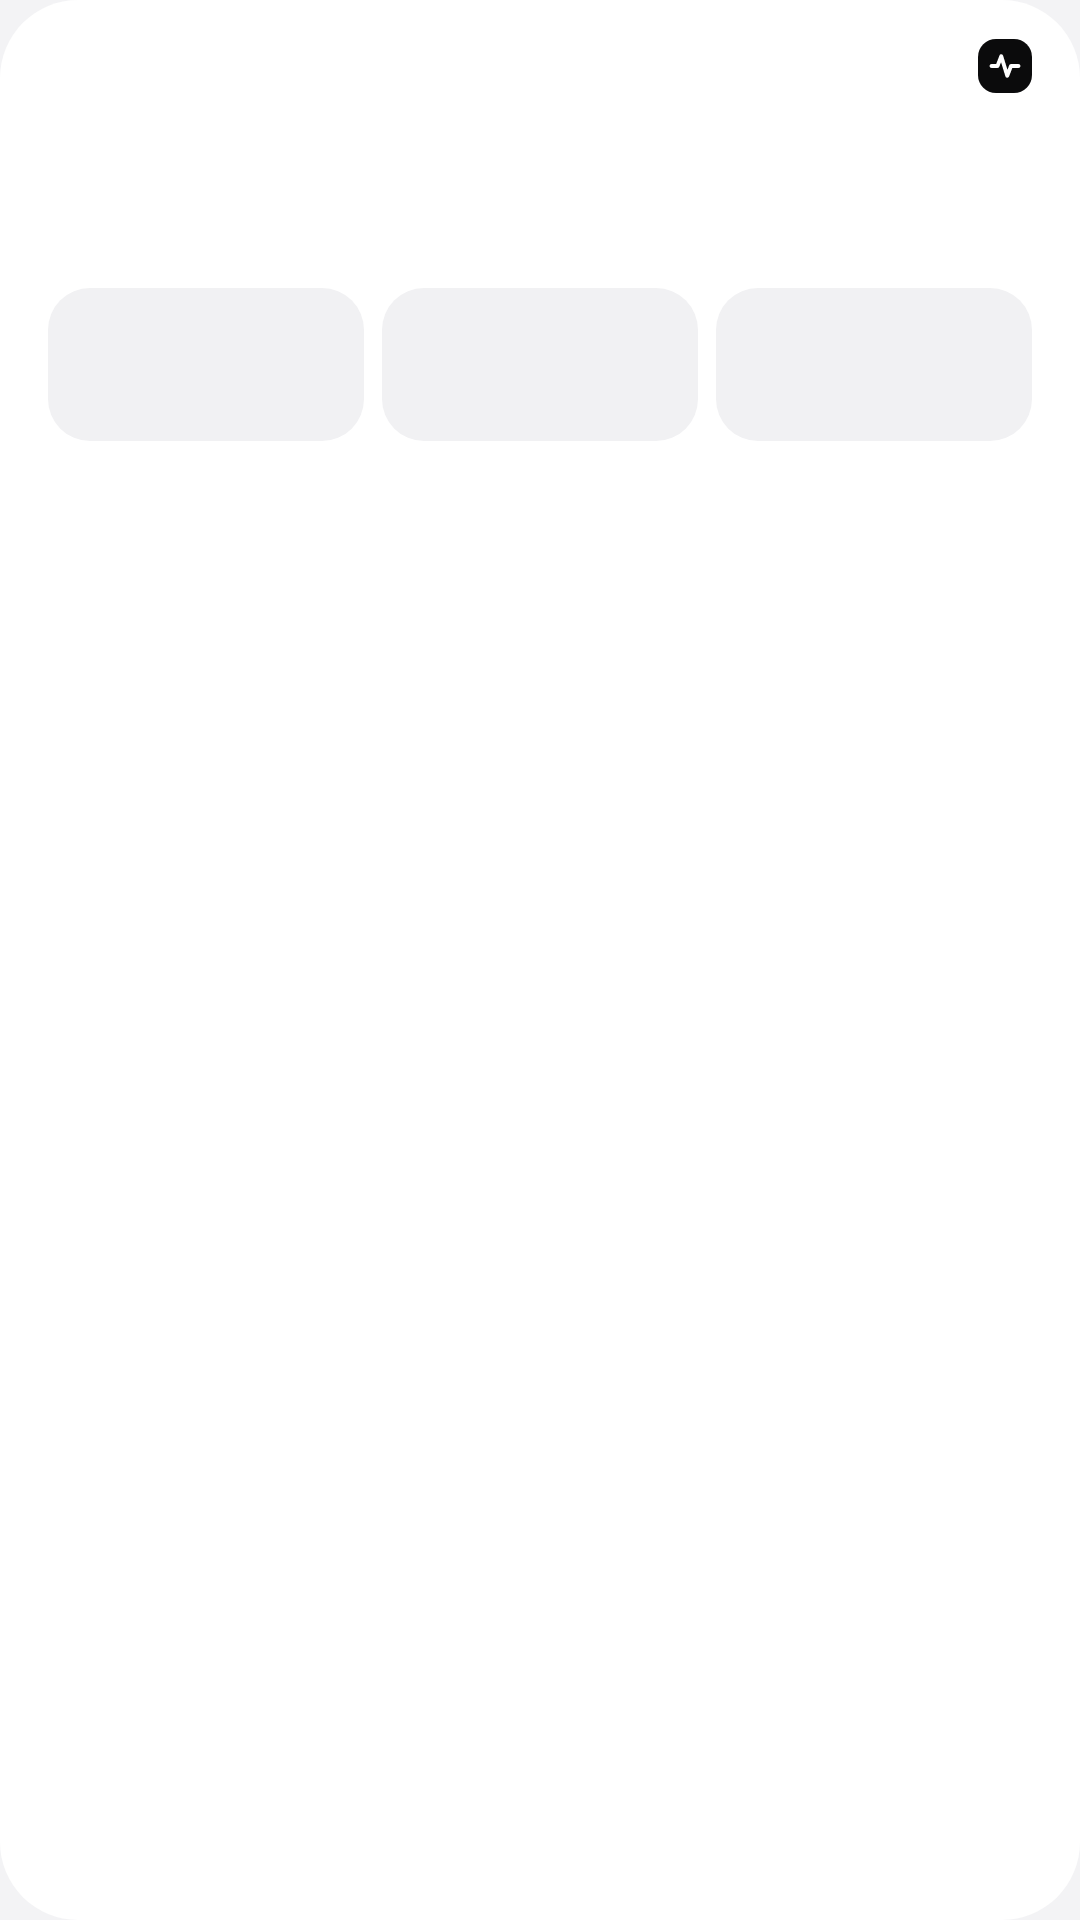

The Android layout XML behind this screen, and the referenced resources:
<!-- AndroidManifest.xml: application theme AppTheme -->
<!-- res/layout/w_usdt.xml -->
<?xml version="1.0" encoding="utf-8"?>

<LinearLayout xmlns:android="http://schemas.android.com/apk/res/android" android:id="@+id/w_page" android:layout_width="match_parent" android:layout_height="match_parent"
    android:orientation="vertical" android:background="@drawable/w_card" android:paddingLeft="16dp" android:paddingRight="16dp"
    android:paddingTop="13dp" android:paddingBottom="12dp" android:layoutDirection="rtl">
    <LinearLayout android:id="@+id/hdr" android:layout_width="match_parent" android:layout_height="wrap_content" android:orientation="horizontal" android:gravity="center_vertical" android:paddingLeft="30dp">
      <ImageView android:layout_width="18dp" android:layout_height="18dp" android:background="@drawable/w_logo_bg" android:padding="3dp" android:src="@drawable/w_pulse" />
      <TextView android:id="@+id/ht" android:layout_width="wrap_content" android:layout_height="wrap_content" android:textSize="12sp" android:textColor="@color/w_ink2" android:textStyle="bold" android:includeFontPadding="false" android:maxLines="1" android:ellipsize="end" android:layout_marginStart="6dp" android:text="" />
      <FrameLayout android:layout_width="0dp" android:layout_height="1dp" android:layout_weight="1" />
      <TextView android:id="@+id/ht_t" android:layout_width="wrap_content" android:layout_height="wrap_content" android:textSize="10.5sp" android:textColor="@color/w_ink3" android:includeFontPadding="false" android:maxLines="1" android:ellipsize="end"  android:text="" />
    </LinearLayout><LinearLayout android:layout_width="wrap_content" android:layout_height="wrap_content" android:orientation="horizontal" android:gravity="bottom" android:layout_marginTop="6dp">
      <TextView android:id="@+id/big" android:layout_width="wrap_content" android:layout_height="wrap_content" android:textSize="29sp" android:textColor="@color/w_ink" android:textStyle="bold" android:includeFontPadding="false" android:maxLines="1" android:ellipsize="end"  android:text="" />
      <TextView android:id="@+id/unit" android:layout_width="wrap_content" android:layout_height="wrap_content" android:textSize="11.5sp" android:textColor="@color/w_ink2" android:textStyle="bold" android:includeFontPadding="false" android:maxLines="1" android:ellipsize="end" android:layout_marginStart="5dp" android:layout_marginBottom="3dp" android:text="" />
    </LinearLayout><TextView android:id="@+id/sub" android:layout_width="wrap_content" android:layout_height="wrap_content" android:textSize="11sp" android:textColor="@color/w_ink2" android:includeFontPadding="false" android:maxLines="1" android:ellipsize="end" android:layout_marginTop="3dp" android:text="" /><LinearLayout android:layout_width="match_parent" android:layout_height="wrap_content" android:orientation="horizontal" android:layout_marginTop="9dp"><LinearLayout android:id="@+id/ex1" android:layout_width="0dp" android:layout_height="wrap_content" android:layout_weight="1" android:orientation="vertical" android:gravity="center"
        android:background="@drawable/w_chip" android:paddingTop="5dp" android:paddingBottom="6dp" >
      <TextView android:id="@+id/exn1" android:layout_width="wrap_content" android:layout_height="wrap_content" android:textSize="10sp" android:textColor="@color/w_ink2" android:textStyle="bold" android:includeFontPadding="false" android:maxLines="1" android:ellipsize="end"  android:text="" />
      <TextView android:id="@+id/exp1" android:layout_width="wrap_content" android:layout_height="wrap_content" android:textSize="13sp" android:textColor="@color/w_ink" android:textStyle="bold" android:includeFontPadding="false" android:maxLines="1" android:ellipsize="end" android:layout_marginTop="2dp" android:text="" />
      <TextView android:id="@+id/exb1" android:layout_width="wrap_content" android:layout_height="wrap_content" android:textSize="8.5sp" android:textColor="@color/w_up" android:textStyle="bold" android:includeFontPadding="false" android:maxLines="1" android:ellipsize="end" android:layout_marginTop="1dp" android:text="" />
    </LinearLayout><LinearLayout android:id="@+id/ex2" android:layout_width="0dp" android:layout_height="wrap_content" android:layout_weight="1" android:orientation="vertical" android:gravity="center"
        android:background="@drawable/w_chip" android:paddingTop="5dp" android:paddingBottom="6dp" android:layout_marginStart="6dp">
      <TextView android:id="@+id/exn2" android:layout_width="wrap_content" android:layout_height="wrap_content" android:textSize="10sp" android:textColor="@color/w_ink2" android:textStyle="bold" android:includeFontPadding="false" android:maxLines="1" android:ellipsize="end"  android:text="" />
      <TextView android:id="@+id/exp2" android:layout_width="wrap_content" android:layout_height="wrap_content" android:textSize="13sp" android:textColor="@color/w_ink" android:textStyle="bold" android:includeFontPadding="false" android:maxLines="1" android:ellipsize="end" android:layout_marginTop="2dp" android:text="" />
      <TextView android:id="@+id/exb2" android:layout_width="wrap_content" android:layout_height="wrap_content" android:textSize="8.5sp" android:textColor="@color/w_up" android:textStyle="bold" android:includeFontPadding="false" android:maxLines="1" android:ellipsize="end" android:layout_marginTop="1dp" android:text="" />
    </LinearLayout><LinearLayout android:id="@+id/ex3" android:layout_width="0dp" android:layout_height="wrap_content" android:layout_weight="1" android:orientation="vertical" android:gravity="center"
        android:background="@drawable/w_chip" android:paddingTop="5dp" android:paddingBottom="6dp" android:layout_marginStart="6dp">
      <TextView android:id="@+id/exn3" android:layout_width="wrap_content" android:layout_height="wrap_content" android:textSize="10sp" android:textColor="@color/w_ink2" android:textStyle="bold" android:includeFontPadding="false" android:maxLines="1" android:ellipsize="end"  android:text="" />
      <TextView android:id="@+id/exp3" android:layout_width="wrap_content" android:layout_height="wrap_content" android:textSize="13sp" android:textColor="@color/w_ink" android:textStyle="bold" android:includeFontPadding="false" android:maxLines="1" android:ellipsize="end" android:layout_marginTop="2dp" android:text="" />
      <TextView android:id="@+id/exb3" android:layout_width="wrap_content" android:layout_height="wrap_content" android:textSize="8.5sp" android:textColor="@color/w_up" android:textStyle="bold" android:includeFontPadding="false" android:maxLines="1" android:ellipsize="end" android:layout_marginTop="1dp" android:text="" />
    </LinearLayout></LinearLayout>
</LinearLayout>
<!-- resources referenced by this layout -->
<resources>
  <color name="w_ink">#0B0B0C</color>
  <color name="w_ink2">#6D6D75</color>
  <color name="w_ink3">#A6A6AE</color>
  <color name="w_up">#15A34A</color>
  <!-- drawable w_card (drawable) -->
  <?xml version="1.0" encoding="utf-8"?>
  <shape xmlns:android="http://schemas.android.com/apk/res/android" android:shape="rectangle">
      <solid android:color="@color/w_bg" />
      <corners android:radius="26dp" />
  </shape>
  <!-- drawable w_chip (drawable) -->
  <?xml version="1.0" encoding="utf-8"?>
  <shape xmlns:android="http://schemas.android.com/apk/res/android" android:shape="rectangle">
      <solid android:color="@color/w_chip" />
      <corners android:radius="14dp" />
  </shape>
  <!-- drawable w_logo_bg (drawable) -->
  <?xml version="1.0" encoding="utf-8"?>
  <shape xmlns:android="http://schemas.android.com/apk/res/android" android:shape="rectangle">
      <solid android:color="@color/w_btn" />
      <corners android:radius="6dp" />
  </shape>
  <!-- drawable w_pulse (drawable) -->
  <?xml version="1.0" encoding="utf-8"?>
  <vector xmlns:android="http://schemas.android.com/apk/res/android" android:width="24dp" android:height="24dp" android:viewportWidth="24" android:viewportHeight="24">
      <path android:pathData="M3,12h4l2.5,-6.5 4,13 2.5,-6.5H21" android:strokeWidth="2.6" android:strokeColor="@color/w_btnink" android:fillColor="#00000000" android:strokeLineCap="round" android:strokeLineJoin="round" />
  </vector>
  <style name="AppTheme" parent="android:Theme.Material.Light.NoActionBar">
          <item name="android:windowBackground">@color/bg</item>
          <item name="android:statusBarColor">@android:color/transparent</item>
          <item name="android:navigationBarColor">@android:color/transparent</item>
          <item name="android:windowLightStatusBar">true</item>
          <item name="android:windowLightNavigationBar">true</item>
          <item name="android:colorAccent">#0B0B0C</item>
      </style>
  <color name="w_bg">#FFFFFFFF</color>
  <color name="w_chip">#F1F1F3</color>
  <color name="w_btn">#0B0B0C</color>
  <color name="w_btnink">#FFFFFF</color>
  <color name="bg">#F3F3F5</color>
</resources>
